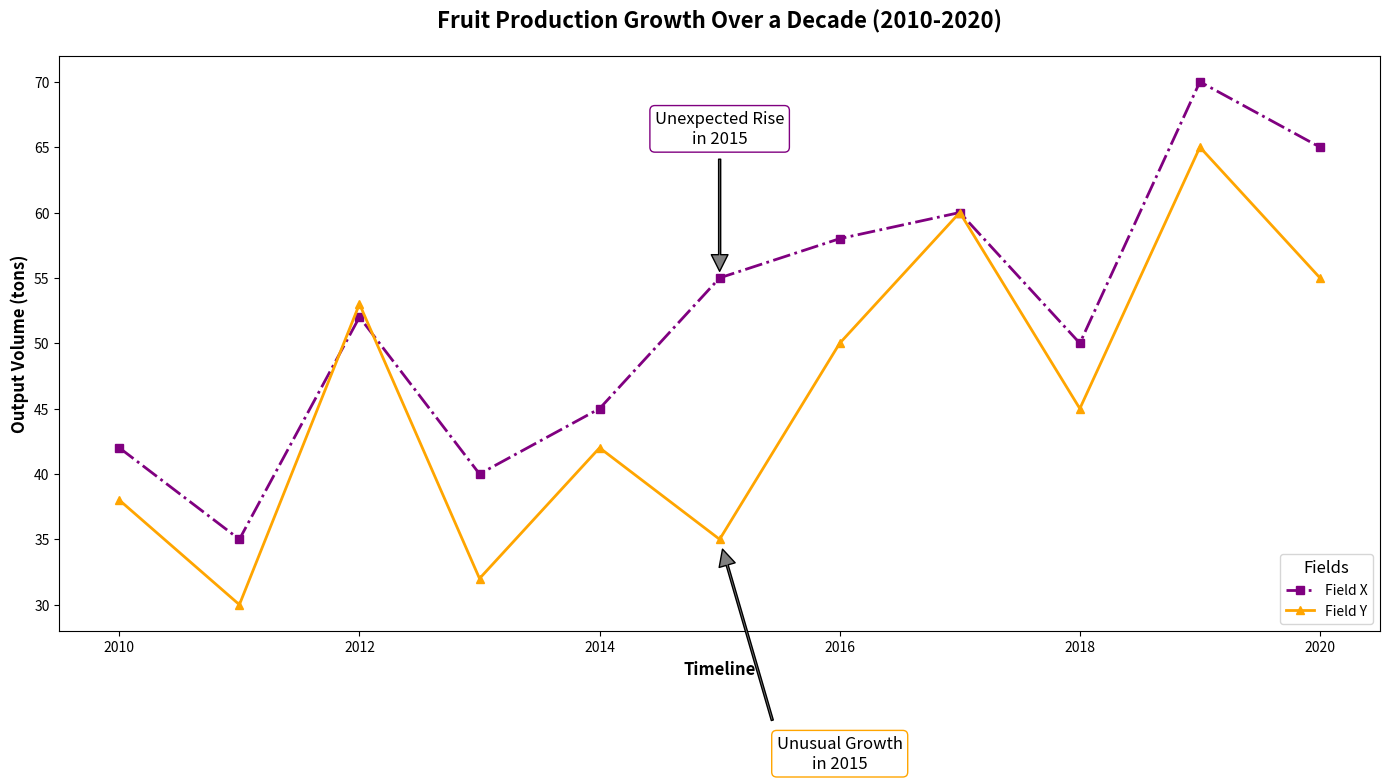

Write Python code to recreate this figure.
import matplotlib.pyplot as plt
import numpy as np

years = np.arange(2010, 2021)

farm_a_productivity = np.array([42, 35, 52, 40, 45, 55, 58, 60, 50, 70, 65])
farm_b_productivity = np.array([38, 30, 53, 32, 42, 35, 50, 60, 45, 65, 55])

fig, ax = plt.subplots(figsize=(14, 8))

ax.plot(years, farm_a_productivity, color='purple', linestyle='-.', linewidth=2, marker='s', label='Field X')
ax.plot(years, farm_b_productivity, color='orange', linestyle='-', linewidth=2, marker='^', label='Field Y')

highlight_year = 2015
highlight_a = farm_a_productivity[years.tolist().index(highlight_year)]
highlight_b = farm_b_productivity[years.tolist().index(highlight_year)]
ax.annotate(f"Unexpected Rise\nin {highlight_year}", xy=(highlight_year, highlight_a), xytext=(highlight_year, highlight_a + 10),
            arrowprops=dict(facecolor='gray', shrink=0.05, width=1.5),
            fontsize=12, ha='center', va='bottom', bbox=dict(boxstyle="round,pad=0.3", edgecolor='purple', facecolor='white'))

ax.annotate(f"Unusual Growth\nin {highlight_year}", xy=(highlight_year, highlight_b), xytext=(highlight_year + 1, highlight_b - 15),
            arrowprops=dict(facecolor='gray', shrink=0.05, width=1.5),
            fontsize=12, ha='center', va='top', bbox=dict(boxstyle="round,pad=0.3", edgecolor='orange', facecolor='white'))

ax.set_title("Fruit Production Growth Over a Decade (2010-2020)", fontsize=16, fontweight='bold', pad=20)
ax.set_xlabel("Timeline", fontsize=12, fontweight='bold')
ax.set_ylabel("Output Volume (tons)", fontsize=12, fontweight='bold')

ax.grid(visible=False)
ax.legend(title='Fields', title_fontsize=12, fontsize=10, loc='lower right')

plt.tight_layout()
plt.show()
